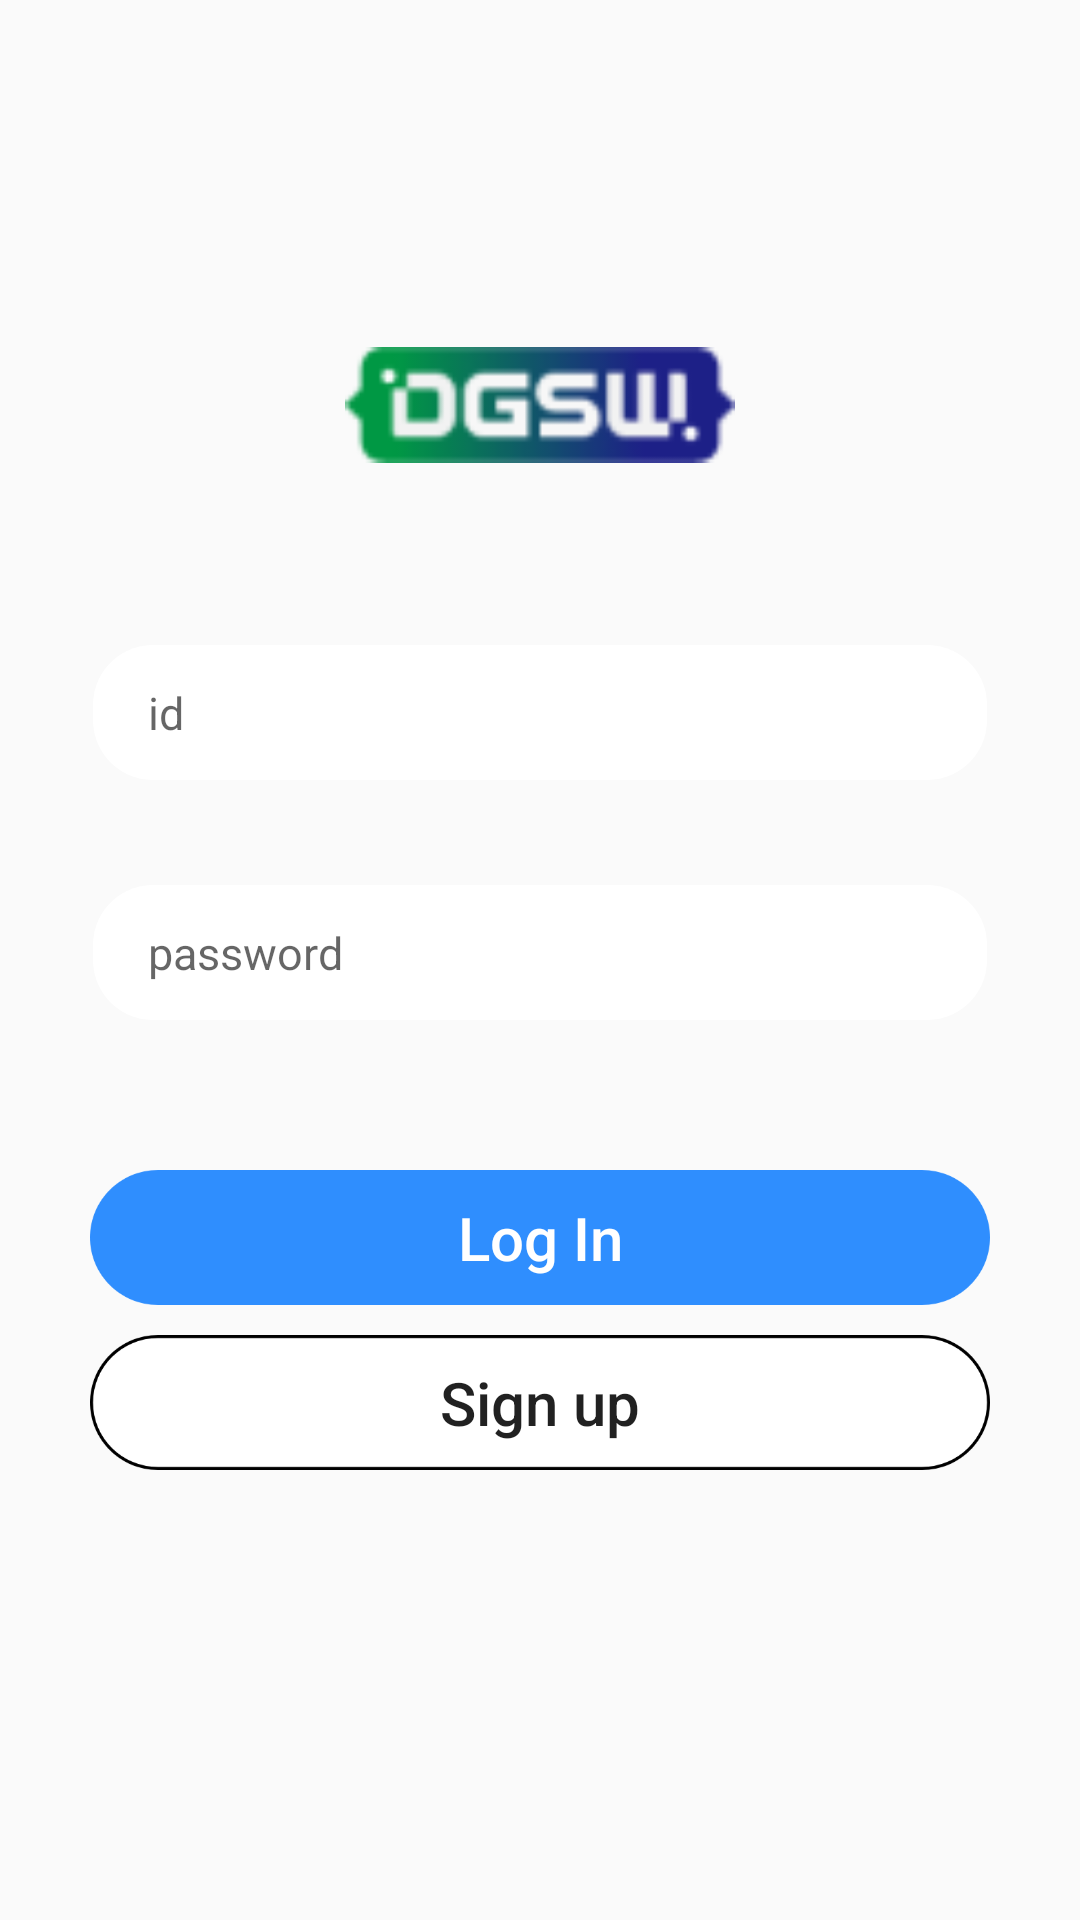

The Android layout XML behind this screen, and the referenced resources:
<!-- AndroidManifest.xml: application theme Theme.Help_me -->
<!-- res/layout/activity_login.xml -->
<?xml version="1.0" encoding="utf-8"?>
<androidx.constraintlayout.widget.ConstraintLayout xmlns:android="http://schemas.android.com/apk/res/android"
    xmlns:app="http://schemas.android.com/apk/res-auto"
    xmlns:tools="http://schemas.android.com/tools"
    android:layout_width="match_parent"
    android:layout_height="match_parent">


    <ImageView
        android:id="@+id/logo"
        android:layout_width="130dp"
        android:layout_height="150dp"
        android:layout_marginTop="60dp"
        android:src="@drawable/logo"
        app:layout_constraintEnd_toEndOf="parent"
        app:layout_constraintStart_toStartOf="parent"
        app:layout_constraintTop_toTopOf="parent" />

    <EditText
        android:id="@+id/password"
        style="@style/text"
        android:layout_width="wrap_content"
        android:layout_height="wrap_content"
        android:background="@drawable/edittext_background"
        android:hint="     password"
        android:layout_marginBottom="300dp"
        android:elevation="5dp"
        app:layout_constraintBottom_toBottomOf="parent"
        app:layout_constraintEnd_toEndOf="parent"
        app:layout_constraintStart_toStartOf="parent" />

    <EditText
        android:id="@+id/id"
        style="@style/text"
        android:layout_width="wrap_content"
        android:layout_height="wrap_content"
        android:layout_marginBottom="380dp"
        android:background="@drawable/edittext_background"
        android:elevation="10dp"
        android:hint="     id"
        app:layout_constraintBottom_toBottomOf="parent"
        app:layout_constraintEnd_toEndOf="parent"
        app:layout_constraintStart_toStartOf="parent" />

    <Button
        android:id="@+id/login"
        android:layout_width="300dp"
        android:layout_height="45dp"
        android:layout_centerHorizontal="true"
        android:layout_centerVertical="true"
        android:layout_marginBottom="205dp"
        android:background="@drawable/sign_in_background"
        android:backgroundTint="#2F8EFE"
        android:elevation="5dp"
        android:textAllCaps="false"
        android:text="Log In"
        android:textSize="20sp"
        android:textColor="#FFFFFF"
        app:layout_constraintBottom_toBottomOf="parent"
        app:layout_constraintEnd_toEndOf="parent"
        app:layout_constraintStart_toStartOf="parent" />

    <Button
        android:id="@+id/signup"
        android:layout_width="300dp"
        android:layout_height="45dp"
        android:layout_centerHorizontal="true"
        android:layout_centerVertical="true"
        android:layout_marginBottom="150dp"
        android:background="@drawable/sign_up_google_background"
        android:elevation="10dp"
        android:textAllCaps="false"
        android:textSize="20sp"
        android:text="Sign up"
        app:layout_constraintBottom_toBottomOf="parent"
        app:layout_constraintEnd_toEndOf="parent"
        app:layout_constraintStart_toStartOf="parent" />


</androidx.constraintlayout.widget.ConstraintLayout>
<!-- resources referenced by this layout -->
<resources>
  <!-- drawable edittext_background (drawable) -->
  <?xml version="1.0" encoding="utf-8"?>
  <vector
      xmlns:android="http://schemas.android.com/apk/res/android"
      xmlns:aapt="http://schemas.android.com/aapt"
      android:width="298dp"
      android:height="45dp"
      android:viewportWidth="298"
      android:viewportHeight="45"
      >
  
      <group>
  
          <clip-path
              android:pathData="M20 0H278C289.046 0 298 8.95431 298 20V25C298 36.0457 289.046 45 278 45H20C8.95431 45 0 36.0457 0 25V20C0 8.95431 8.95431 0 20 0Z"
              />
  
          <path
              android:pathData="M0 0V45H298V0"
              android:fillColor="#FFFFFF"
              />
  
      </group>
  
  
  </vector>
  <!-- drawable logo: png bitmap (drawable, 2687 bytes) -->
  <!-- drawable sign_in_background (drawable) -->
  <?xml version="1.0" encoding="utf-8"?>
  <vector
      xmlns:android="http://schemas.android.com/apk/res/android"
      xmlns:aapt="http://schemas.android.com/aapt"
      android:width="298dp"
      android:height="45dp"
      android:viewportWidth="298"
      android:viewportHeight="45"
      >
  
      <group>
  
          <clip-path
              android:pathData="M22.5 0H275.5C287.926 0 298 10.0736 298 22.5C298 34.9264 287.926 45 275.5 45H22.5C10.0736 45 0 34.9264 0 22.5C0 10.0736 10.0736 0 22.5 0Z"
              />
  
          <path
              android:pathData="M0 0V45H298V0"
              android:fillColor="#2F8EFE"
              />
  
      </group>
  
  </vector>
  <!-- drawable sign_up_google_background (drawable) -->
  <?xml version="1.0" encoding="utf-8"?>
  <vector
      xmlns:android="http://schemas.android.com/apk/res/android"
      xmlns:aapt="http://schemas.android.com/aapt"
      android:width="298dp"
      android:height="45dp"
      android:viewportWidth="298"
      android:viewportHeight="45"
      >
  
      <group>
  
          <clip-path
              android:pathData="M22.5 0H275.5C287.926 0 298 10.0736 298 22.5C298 34.9264 287.926 45 275.5 45H22.5C10.0736 45 0 34.9264 0 22.5C0 10.0736 10.0736 0 22.5 0Z"
              />
  
          <path
              android:pathData="M0 0V45H298V0"
              android:fillColor="#FFFFFF"
              />
  
          <path
              android:pathData="M22.5 0H275.5C287.926 0 298 10.0736 298 22.5C298 34.9264 287.926 45 275.5 45H22.5C10.0736 45 0 34.9264 0 22.5C0 10.0736 10.0736 0 22.5 0Z"
              android:strokeWidth="2"
              android:strokeColor="#000000"
              />
  
      </group>
  
  </vector>
  <style name="text">
  
          <item name="android:textSize">
              15sp
          </item>
  
          <item name="android:textColor">
              #80000000
          </item>
  
      </style>
  <style name="Theme.Help_me" parent="Theme.AppCompat.DayNight.NoActionBar">
          
          <item name="colorPrimary">@color/purple_500</item>
          <item name="colorPrimaryVariant">@color/purple_700</item>
          <item name="colorOnPrimary">@color/white</item>
          
          <item name="colorSecondary">@color/teal_200</item>
          <item name="colorSecondaryVariant">@color/teal_700</item>
          <item name="colorOnSecondary">@color/black</item>
          
          <item name="android:statusBarColor">?attr/colorPrimaryVariant</item>
          
      </style>
  <color name="purple_500">#FF6200EE</color>
  <color name="purple_700">#FF3700B3</color>
  <color name="white">#FFFFFFFF</color>
  <color name="teal_200">#FF03DAC5</color>
  <color name="teal_700">#FF018786</color>
  <color name="black">#FF000000</color>
</resources>
